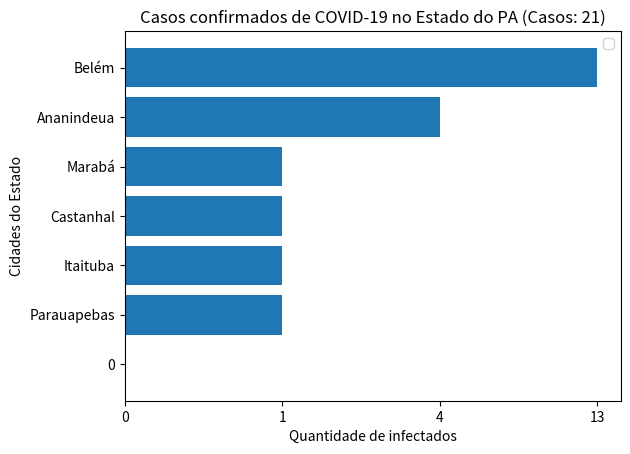

Python code for this plot:
##Grafico de barras
import matplotlib.pyplot as plt

##Valores
cidades = ['0','Parauapebas','Itaituba','Castanhal','Marabá','Ananindeua','Belém']
casos = ['0','1','1','1','1','4','13']


##Legendar o grafico
titulo = "Casos confirmados de COVID-19 no Estado do PA (Casos: 21)"
Legenda_x = "Quantidade de infectados"
Legenda_y = "Cidades do Estado"

##Operações
plt.title(titulo)
plt.xlabel(Legenda_x)
plt.ylabel(Legenda_y)

plt.barh(cidades,casos)
plt.legend()

plt.show()